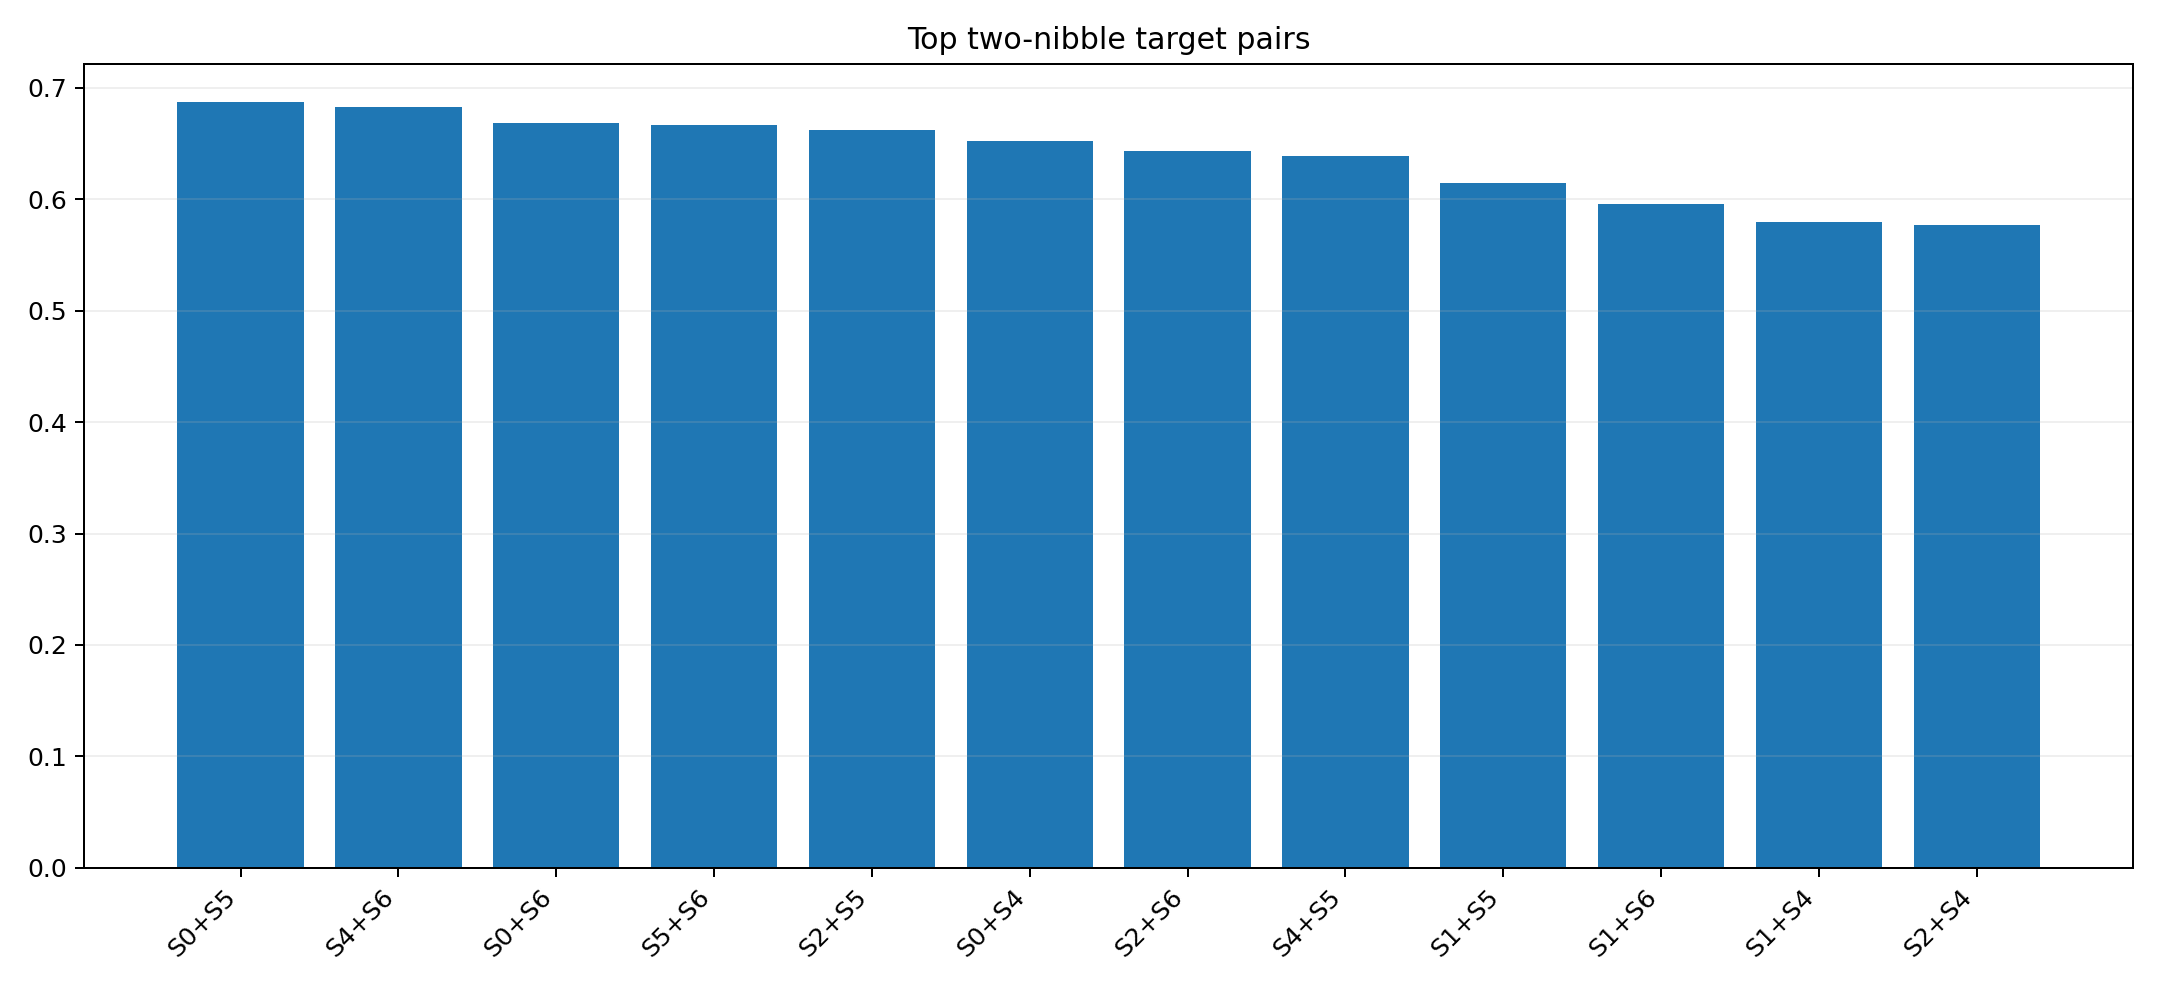

Source data for this figure (header and first rows):
first_sbox, second_sbox, first_sbox_index, second_sbox_index, first_quality_score, second_quality_score, mean_quality_score, worst_quality_score, center_gap_samples, sbox_index_gap, separation_score, exploration_window_overlap_fraction, pair_score, rank
S0, S5, 0, 5, 0.5168, 0.7631, 0.64, 0.5168, 45, 5, 1.0, 0.0, 0.6873, 1
S4, S6, 4, 6, 0.6456, 0.7, 0.6728, 0.6456, 18, 2, 0.6667, 0.0, 0.6828, 2
S0, S6, 0, 6, 0.5168, 0.7, 0.6084, 0.5168, 54, 6, 1.0, 0.0, 0.6684, 3
S5, S6, 5, 6, 0.7631, 0.7, 0.7315, 0.7, 9, 1, 0.3333, 0.25, 0.6664, 4
S2, S5, 2, 5, 0.4668, 0.7631, 0.6149, 0.4668, 27, 3, 1.0, 0.0, 0.6623, 5
S0, S4, 0, 4, 0.5168, 0.6456, 0.5812, 0.5168, 36, 4, 1.0, 0.0, 0.6521, 6
S2, S6, 2, 6, 0.4668, 0.7, 0.5834, 0.4668, 36, 4, 1.0, 0.0, 0.6434, 7
S4, S5, 4, 5, 0.6456, 0.7631, 0.7043, 0.6456, 9, 1, 0.3333, 0.25, 0.6392, 8
S1, S5, 1, 5, 0.372, 0.7631, 0.5675, 0.372, 36, 4, 1.0, 0.0, 0.6149, 9
S1, S6, 1, 6, 0.372, 0.7, 0.536, 0.372, 45, 5, 1.0, 0.0, 0.596, 10
S1, S4, 1, 4, 0.372, 0.6456, 0.5088, 0.372, 27, 3, 1.0, 0.0, 0.5797, 11
S2, S4, 2, 4, 0.4668, 0.6456, 0.5562, 0.4668, 18, 2, 0.6667, 0.0, 0.5771, 12
S3, S6, 3, 6, 0.3293, 0.7, 0.5146, 0.3293, 27, 3, 1.0, 0.0, 0.5746, 13
S4, S7, 4, 7, 0.6456, 0.3254, 0.4855, 0.3254, 27, 3, 1.0, 0.0, 0.5564, 14
S3, S5, 3, 5, 0.3293, 0.7631, 0.5462, 0.3293, 18, 2, 0.6667, 0.0, 0.5436, 15
S5, S7, 5, 7, 0.7631, 0.3254, 0.5442, 0.3254, 18, 2, 0.6667, 0.0, 0.5416, 16
S0, S2, 0, 2, 0.5168, 0.4668, 0.4918, 0.4668, 18, 2, 0.6667, 0.0, 0.5384, 17
S0, S3, 0, 3, 0.5168, 0.3293, 0.4231, 0.3293, 27, 3, 1.0, 0.0, 0.5197, 18
S0, S7, 0, 7, 0.5168, 0.3254, 0.4211, 0.3254, 63, 7, 1.0, 0.0, 0.5178, 19
S2, S7, 2, 7, 0.4668, 0.3254, 0.3961, 0.3254, 45, 5, 1.0, 0.0, 0.5027, 20
S1, S7, 1, 7, 0.372, 0.3254, 0.3487, 0.3254, 54, 6, 1.0, 0.0, 0.4743, 21
S3, S7, 3, 7, 0.3293, 0.3254, 0.3274, 0.3254, 36, 4, 1.0, 0.0, 0.4615, 22
S6, S7, 6, 7, 0.7, 0.3254, 0.5127, 0.3254, 9, 1, 0.3333, 0.25, 0.4602, 23
S3, S4, 3, 4, 0.3293, 0.6456, 0.4874, 0.3293, 9, 1, 0.3333, 0.25, 0.4458, 24
S0, S1, 0, 1, 0.5168, 0.372, 0.4444, 0.372, 9, 1, 0.3333, 0.25, 0.4286, 25
S1, S3, 1, 3, 0.372, 0.3293, 0.3506, 0.3293, 18, 2, 0.6667, 0.0, 0.4262, 26
S1, S2, 1, 2, 0.372, 0.4668, 0.4194, 0.372, 9, 1, 0.3333, 0.25, 0.4135, 27
S2, S3, 2, 3, 0.4668, 0.3293, 0.398, 0.3293, 9, 1, 0.3333, 0.25, 0.3922, 28
